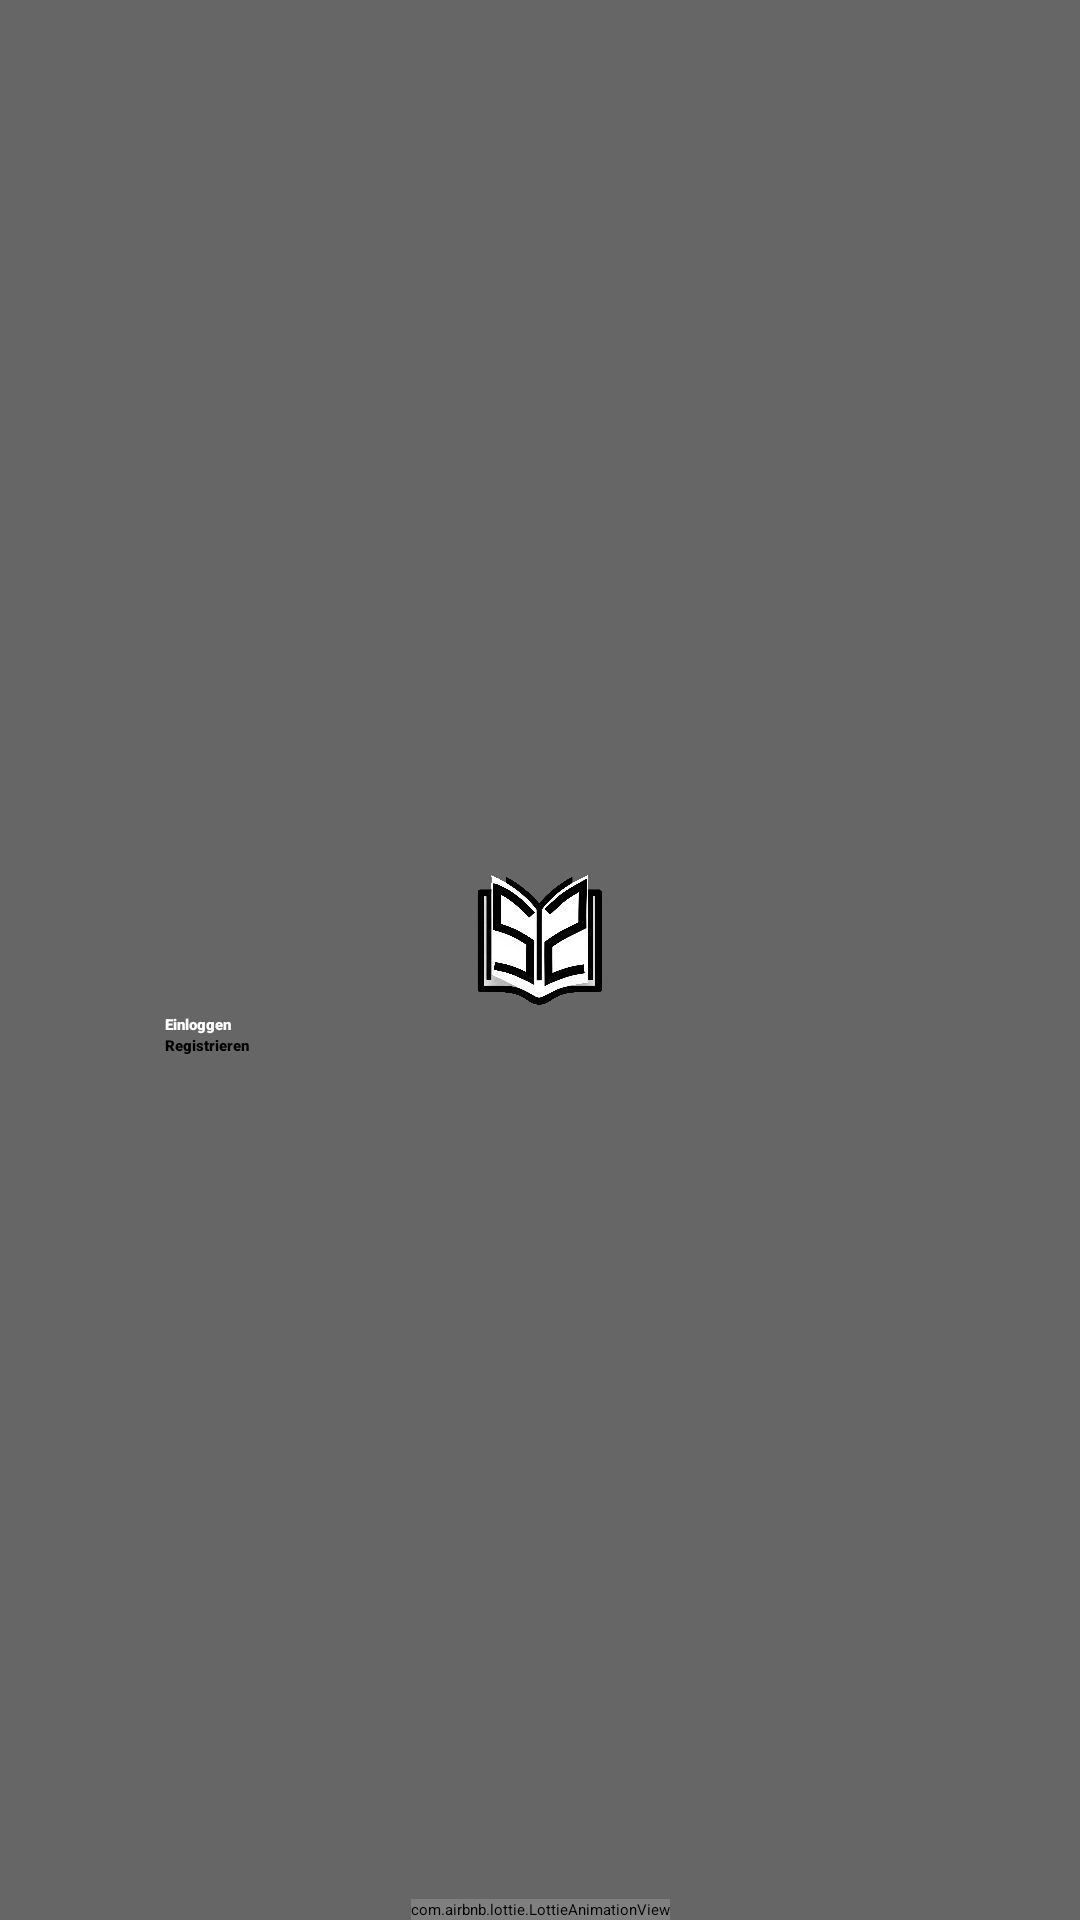

Android layout source for this screen:
<!-- AndroidManifest.xml: activity theme Theme.AnimatedSplash.MySplash -->
<!-- res/layout/activity_start.xml -->
<?xml version="1.0" encoding="utf-8"?>
<androidx.constraintlayout.widget.ConstraintLayout xmlns:android="http://schemas.android.com/apk/res/android"
    xmlns:app="http://schemas.android.com/apk/res-auto"
    xmlns:tools="http://schemas.android.com/tools"
    android:layout_width="match_parent"
    android:layout_height="match_parent"
    tools:context=".LoginActivity">


    <ImageView
        android:id="@+id/imageView4"
        android:layout_width="match_parent"
        android:layout_height="match_parent"
        android:scaleType="centerCrop"
        android:src="@drawable/startactivity_bg1" />



    <LinearLayout
        android:layout_width="match_parent"
        android:layout_height="match_parent"
        android:background="@color/primary_contrast"
        android:alpha="0.6"/>

    <com.airbnb.lottie.LottieAnimationView
        android:layout_width="wrap_content"
        android:layout_height="wrap_content"
        android:layout_margin="0dp"
        android:padding="0dp"
        app:layout_constraintBottom_toBottomOf="@+id/imageView4"
        app:layout_constraintEnd_toEndOf="parent"
        app:layout_constraintStart_toStartOf="parent"
        app:lottie_autoPlay="true"
        app:lottie_loop="true"
        app:lottie_rawRes="@raw/studyshare_schrift_v3" />

    <androidx.cardview.widget.CardView
        android:id="@+id/cardview"
        android:transitionName="sharedElements"
        android:layout_width="match_parent"
        android:layout_height="wrap_content"
        android:layout_marginBottom="-400dp"
        android:clipChildren="false"
        android:clipToPadding="false"
        android:elevation="10dp"
        android:outlineAmbientShadowColor="@color/primary_contrast"
        android:outlineSpotShadowColor="#474747"
        app:cardCornerRadius="30dp"
        app:layout_constraintBottom_toBottomOf="parent">

        <LinearLayout
            android:layout_width="match_parent"
            android:layout_height="wrap_content"
            android:elevation="20dp"
            android:orientation="vertical"
            android:padding="30dp">

            <View
                android:id="@+id/placeholder1"
                android:layout_width="match_parent"
                android:layout_height="300dp" />

        </LinearLayout>
    </androidx.cardview.widget.CardView>


    <LinearLayout
        android:layout_width="250dp"
        android:layout_height="wrap_content"
        android:layout_marginStart="1dp"
        android:layout_marginTop="1dp"
        android:layout_marginEnd="1dp"
        android:layout_marginBottom="1dp"
        android:orientation="vertical"
        app:layout_constraintBottom_toBottomOf="parent"
        app:layout_constraintEnd_toEndOf="parent"
        app:layout_constraintStart_toStartOf="parent"
        app:layout_constraintTop_toTopOf="parent">

        <LinearLayout
            android:layout_width="match_parent"
            android:layout_height="match_parent"
            android:orientation="vertical">




            <ImageView
                android:id="@+id/imageView"
                android:layout_width="50dp"
                android:layout_height="50dp"
                android:layout_weight="1"
                android:src="@drawable/studyshare_transparent"
                android:layout_gravity="center"/>
        </LinearLayout>

        <Button
            android:id="@+id/loginButton"
            android:layout_width="match_parent"
            android:layout_height="wrap_content"
            android:backgroundTint="@color/primary_contrast"
            android:fontFamily="sans-serif-black"
            android:text="@string/login_text"
            android:textColor="@color/primary"
            app:layout_constraintBottom_toBottomOf="parent"
            app:layout_constraintEnd_toEndOf="parent"
            app:layout_constraintStart_toStartOf="parent"
            app:layout_constraintTop_toTopOf="parent" />

        <Button
            android:id="@+id/registrateButton"
            android:layout_width="match_parent"
            android:layout_height="wrap_content"
            android:backgroundTint="@color/secondary"
            android:fontFamily="sans-serif-black"
            android:text="@string/registrieren_text"
            android:textColor="@color/primary_contrast"
            app:layout_constraintBottom_toBottomOf="parent"
            app:layout_constraintEnd_toEndOf="parent"
            app:layout_constraintStart_toStartOf="parent"
            app:layout_constraintTop_toTopOf="parent" />

    </LinearLayout>


</androidx.constraintlayout.widget.ConstraintLayout>
<!-- resources referenced by this layout -->
<resources>
  <color name="primary">#FFFFFFFF</color>
  <color name="primary_contrast">#000000</color>
  <color name="secondary">#E6EDFE</color>
  <!-- drawable studyshare_transparent: png bitmap (drawable, 117143 bytes) -->
  <string name="login_text">Einloggen</string>
  <string name="registrieren_text">Registrieren</string>
  <style name="Theme.AnimatedSplash.MySplash" parent="Theme.SplashScreen">
          <item name="windowSplashScreenBackground">@color/primary</item>
          <item name="postSplashScreenTheme">@style/Theme.StudyShare</item>
          <item name="android:windowSplashScreenAnimatedIcon">@drawable/avd_splashscreen_animation</item>
          <item name="android:windowSplashScreenAnimationDuration">1000</item>
      </style>
  <style name="Theme.StudyShare" parent="Base.Theme.StudyShare" />
  <!-- drawable avd_splashscreen_animation: vector/xml drawable (drawable, 15243 chars, omitted) -->
  <style name="Base.Theme.StudyShare" parent="Theme.Material3.DayNight.NoActionBar">
          
          
      </style>
</resources>
